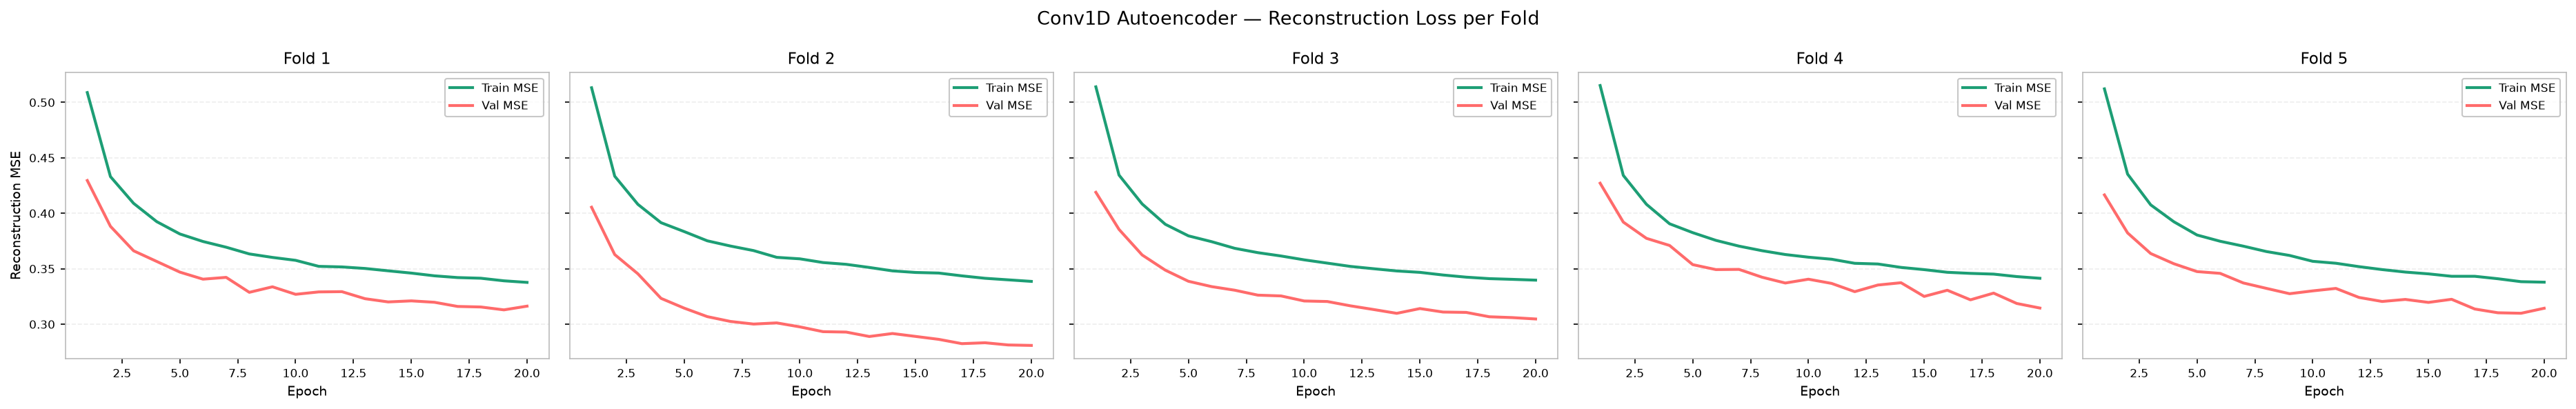

Data behind this chart, as committed beside it:
fold, split, epoch, mse
1, train, 1, 0.5089
1, train, 2, 0.4331
1, train, 3, 0.409
1, train, 4, 0.3925
1, train, 5, 0.3814
1, train, 6, 0.3746
1, train, 7, 0.3695
1, train, 8, 0.3634
1, train, 9, 0.3603
1, train, 10, 0.3576
1, train, 11, 0.3522
1, train, 12, 0.3517
1, train, 13, 0.3503
1, train, 14, 0.3482
1, train, 15, 0.3461
1, train, 16, 0.3437
1, train, 17, 0.3421
1, train, 18, 0.3415
1, train, 19, 0.3392
1, train, 20, 0.3377
2, train, 1, 0.5132
2, train, 2, 0.4335
2, train, 3, 0.4081
2, train, 4, 0.3916
2, train, 5, 0.3836
2, train, 6, 0.3752
2, train, 7, 0.3705
2, train, 8, 0.3664
2, train, 9, 0.3603
2, train, 10, 0.359
2, train, 11, 0.3556
2, train, 12, 0.354
2, train, 13, 0.3512
2, train, 14, 0.3481
2, train, 15, 0.3467
2, train, 16, 0.3462
2, train, 17, 0.3436
2, train, 18, 0.3414
2, train, 19, 0.34
2, train, 20, 0.3386
3, train, 1, 0.514
3, train, 2, 0.4345
3, train, 3, 0.4085
3, train, 4, 0.3901
3, train, 5, 0.3797
3, train, 6, 0.3745
3, train, 7, 0.3685
3, train, 8, 0.3646
3, train, 9, 0.3615
3, train, 10, 0.3581
3, train, 11, 0.3551
3, train, 12, 0.3521
3, train, 13, 0.3501
3, train, 14, 0.348
3, train, 15, 0.3468
3, train, 16, 0.3444
3, train, 17, 0.3425
3, train, 18, 0.3411
3, train, 19, 0.3405
3, train, 20, 0.3398
... 140 more rows
